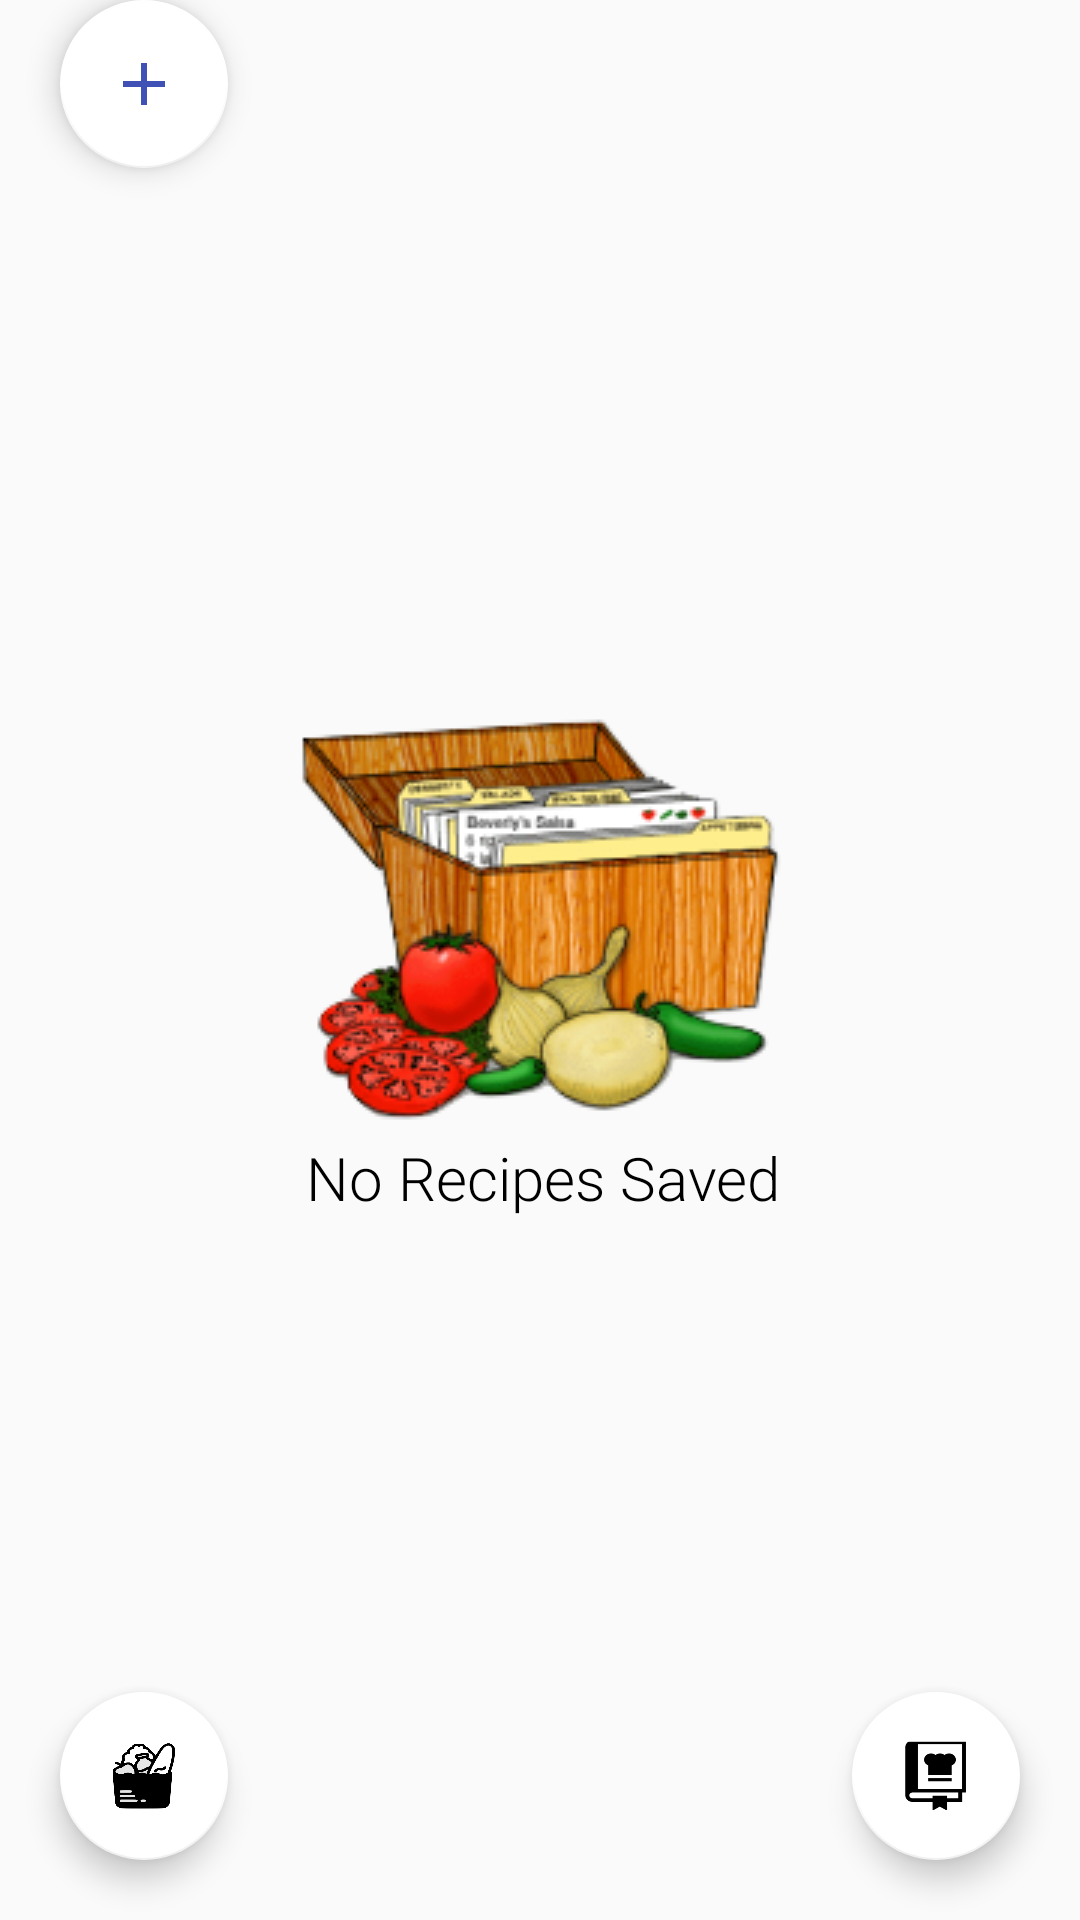

The Android layout XML behind this screen, and the referenced resources:
<!-- AndroidManifest.xml: application theme AppTheme -->
<!-- res/layout/activity_recipe.xml -->
<?xml version="1.0" encoding="utf-8"?>
<RelativeLayout xmlns:android="http://schemas.android.com/apk/res/android"
    xmlns:app="http://schemas.android.com/apk/res-auto"
    xmlns:tools="http://schemas.android.com/tools"
    android:layout_width="match_parent"
    android:layout_height="match_parent"
    android:orientation="vertical"
    tools:context="com.example.android.Fragments.RecipeActivity">

    <ListView
        android:id="@+id/list"
        android:layout_width="match_parent"
        android:layout_height="match_parent"/>
    <RelativeLayout
        android:id="@+id/empty_view"
        android:layout_width="wrap_content"
        android:layout_height="wrap_content"
        android:layout_centerInParent="true"
        >

        <ImageView
            android:id="@+id/noReicpes"
            android:layout_width="wrap_content"
            android:layout_height="wrap_content"
            android:layout_centerHorizontal="true"
            android:src="@drawable/no_recipes_found"
            />

        <TextView
            android:layout_width="wrap_content"
            android:layout_height="wrap_content"
            android:layout_below="@id/noReicpes"
            android:text="  No Recipes Saved"
            android:textAppearance="?android:textAppearanceMedium"
            android:textColor="@android:color/black"
            android:textSize="20sp" />

    </RelativeLayout>

    <android.support.design.widget.FloatingActionButton
        android:id="@+id/fab_grocery"
        android:layout_width="wrap_content"
        android:layout_height="wrap_content"
        android:layout_alignParentBottom="true"
        android:layout_alignParentLeft="true"
        android:layout_marginBottom="20dp"
        android:layout_marginLeft="20dp"
        app:backgroundTint="@android:color/background_light"
        app:fabSize="normal"
        app:srcCompat="@drawable/grocery_bag_1" />
    <android.support.design.widget.FloatingActionButton
        android:id="@+id/fab_heart"
        android:layout_width="wrap_content"
        android:layout_height="wrap_content"
        android:layout_alignParentLeft="true"
        android:layout_marginBottom="20dp"
        android:layout_marginLeft="20dp"
        app:backgroundTint="@android:color/background_light"
        app:fabSize="normal"
        app:srcCompat="@drawable/ic_add_blue_24dp" />
    <android.support.design.widget.FloatingActionButton
        android:id="@+id/fab"
        android:layout_width="wrap_content"
        android:layout_height="wrap_content"
        android:layout_alignParentBottom="true"
        android:layout_alignParentRight="true"
        android:layout_marginBottom="20dp"
        android:layout_marginRight="20dp"
        app:backgroundTint="@android:color/background_light"
        app:fabSize="normal"
        app:srcCompat="@drawable/recipesbook" />

</RelativeLayout>
<!-- resources referenced by this layout -->
<resources>
  <!-- drawable grocery_bag_1: png bitmap (drawable, 18325 bytes) -->
  <!-- drawable ic_add_blue_24dp (drawable) -->
  <vector xmlns:android="http://schemas.android.com/apk/res/android"
          android:width="24dp"
          android:height="24dp"
          android:viewportWidth="24.0"
          android:viewportHeight="24.0">
      <path
          android:fillColor="#3f51b5"
          android:pathData="M19,13h-6v6h-2v-6H5v-2h6V5h2v6h6v2z"/>
  </vector>
  <!-- drawable no_recipes_found: png bitmap (drawable, 42778 bytes) -->
  <!-- drawable recipesbook: png bitmap (drawable, 13654 bytes) -->
  <style name="AppTheme" parent="Theme.AppCompat.Light.DarkActionBar">
          
          <item name="colorPrimary">@color/colorPrimary</item>
          <item name="colorPrimaryDark">@color/colorPrimaryDark</item>
          <item name="colorAccent">@color/colorAccent</item>
          <item name="android:fontFamily" tools:targetApi="jelly_bean">sans-serif-light</item>
      </style>
  <color name="colorPrimary">#3f51b5</color>
  <color name="colorPrimaryDark">#303F9F</color>
  <color name="colorAccent">#FF4081</color>
</resources>
